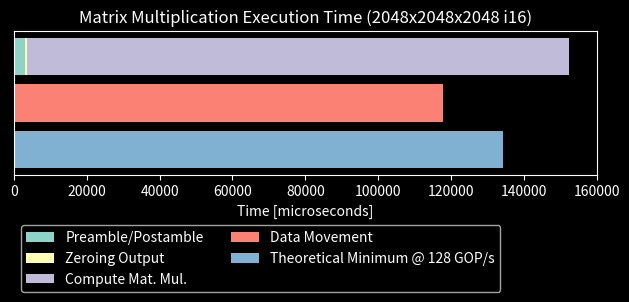

Python code for this plot:
#!/usr/bin/env python3
import matplotlib.pyplot as plt


compute_times = [
        (3135,   {"label": "Preamble/Postamble"}), 
        (448,    {"label": "Zeroing Output"}), 
        (148960, {"label": "Compute Mat. Mul."})
]

data_movement_times = [
        (117950, {"label": "Data Movement"})
]

theoretical_min = [
        (134217, {"label": "Theoretical Minimum @ 128 GOP/s"})
]

def stacked_barh(y, data, **kwargs):
    left = 0
    for x, data_point_args in data:
        args = {**kwargs, **data_point_args} 
        plt.barh(y, x, left=left, **args)
        left += x

plt.style.use('dark_background')
fig = plt.gcf()
fig.set_size_inches(6.4, 3.5, forward=True)

stacked_barh(1, compute_times)
stacked_barh(0, data_movement_times)
stacked_barh(-1, theoretical_min)

plt.legend(loc='upper left', bbox_to_anchor=(0, -0.3), ncols=2)
plt.xlabel("Time [microseconds]")
plt.yticks([])
plt.title("Matrix Multiplication Execution Time (2048x2048x2048 i16)")
plt.tight_layout()
plt.show()
